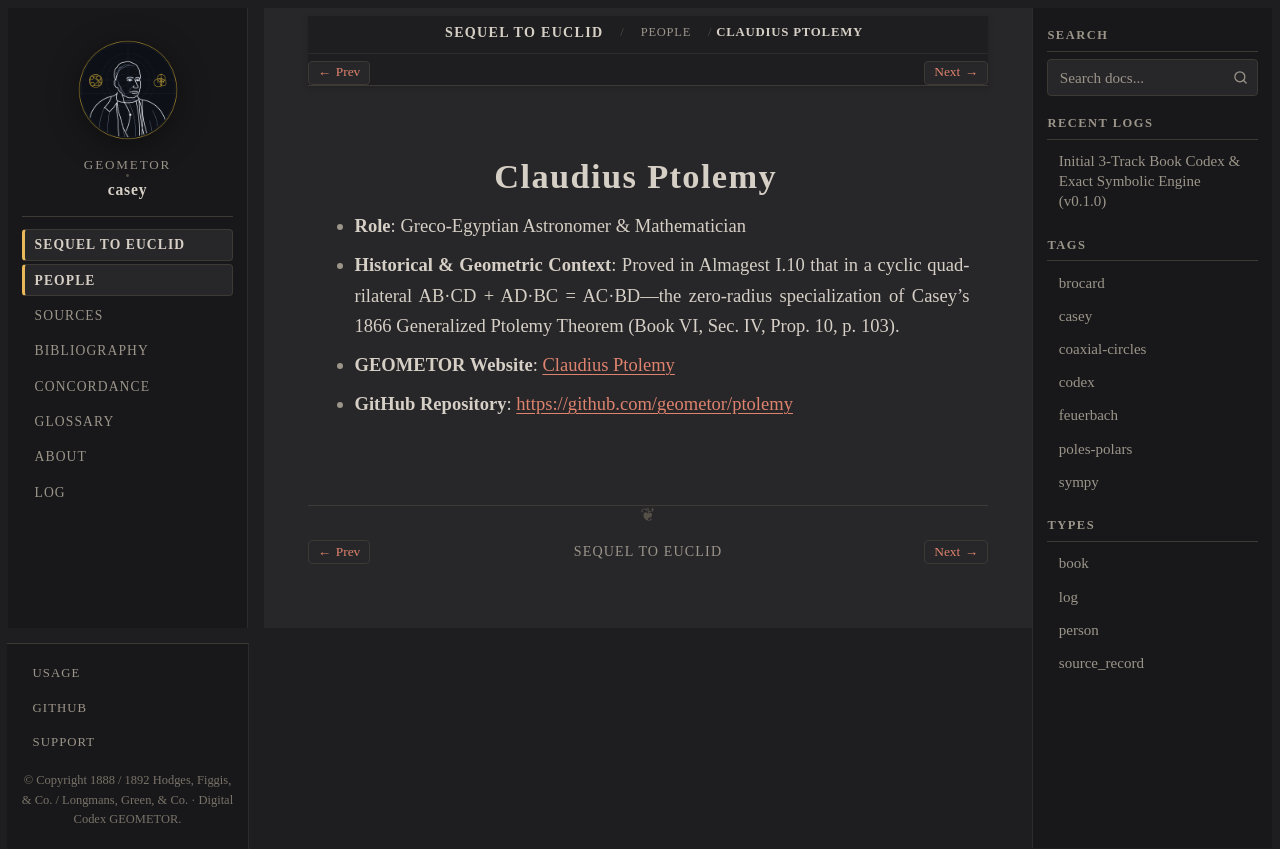

repository: geometor/casey · page: sequel_to_euclid/people/ptolemy.html · generator: sphinx

:type: person
:layout: book
:death_year: 170
:death_label: 170
:lifespan: c. 100 – c. 170 CE
:site_url: https://geometor.github.io/ptolemy/
:github_url: https://github.com/geometor/ptolemy
:excerpt: * Role: Greco-Egyptian Astronomer & Mathematician

.. _person-ptolemy:

Claudius Ptolemy
================

* **Role**: Greco-Egyptian Astronomer & Mathematician
* **Historical & Geometric Context**: Proved in Almagest I.10 that in a cyclic quadrilateral AB·CD + AD·BC = AC·BD—the zero-radius specialization of Casey's 1866 Generalized Ptolemy Theorem (Book VI, Sec. IV, Prop. 10, p. 103).

* **GEOMETOR Website**: `Claudius Ptolemy <https://geometor.github.io/ptolemy/>`_
* **GitHub Repository**: `https://github.com/geometor/ptolemy <https://github.com/geometor/ptolemy>`_
